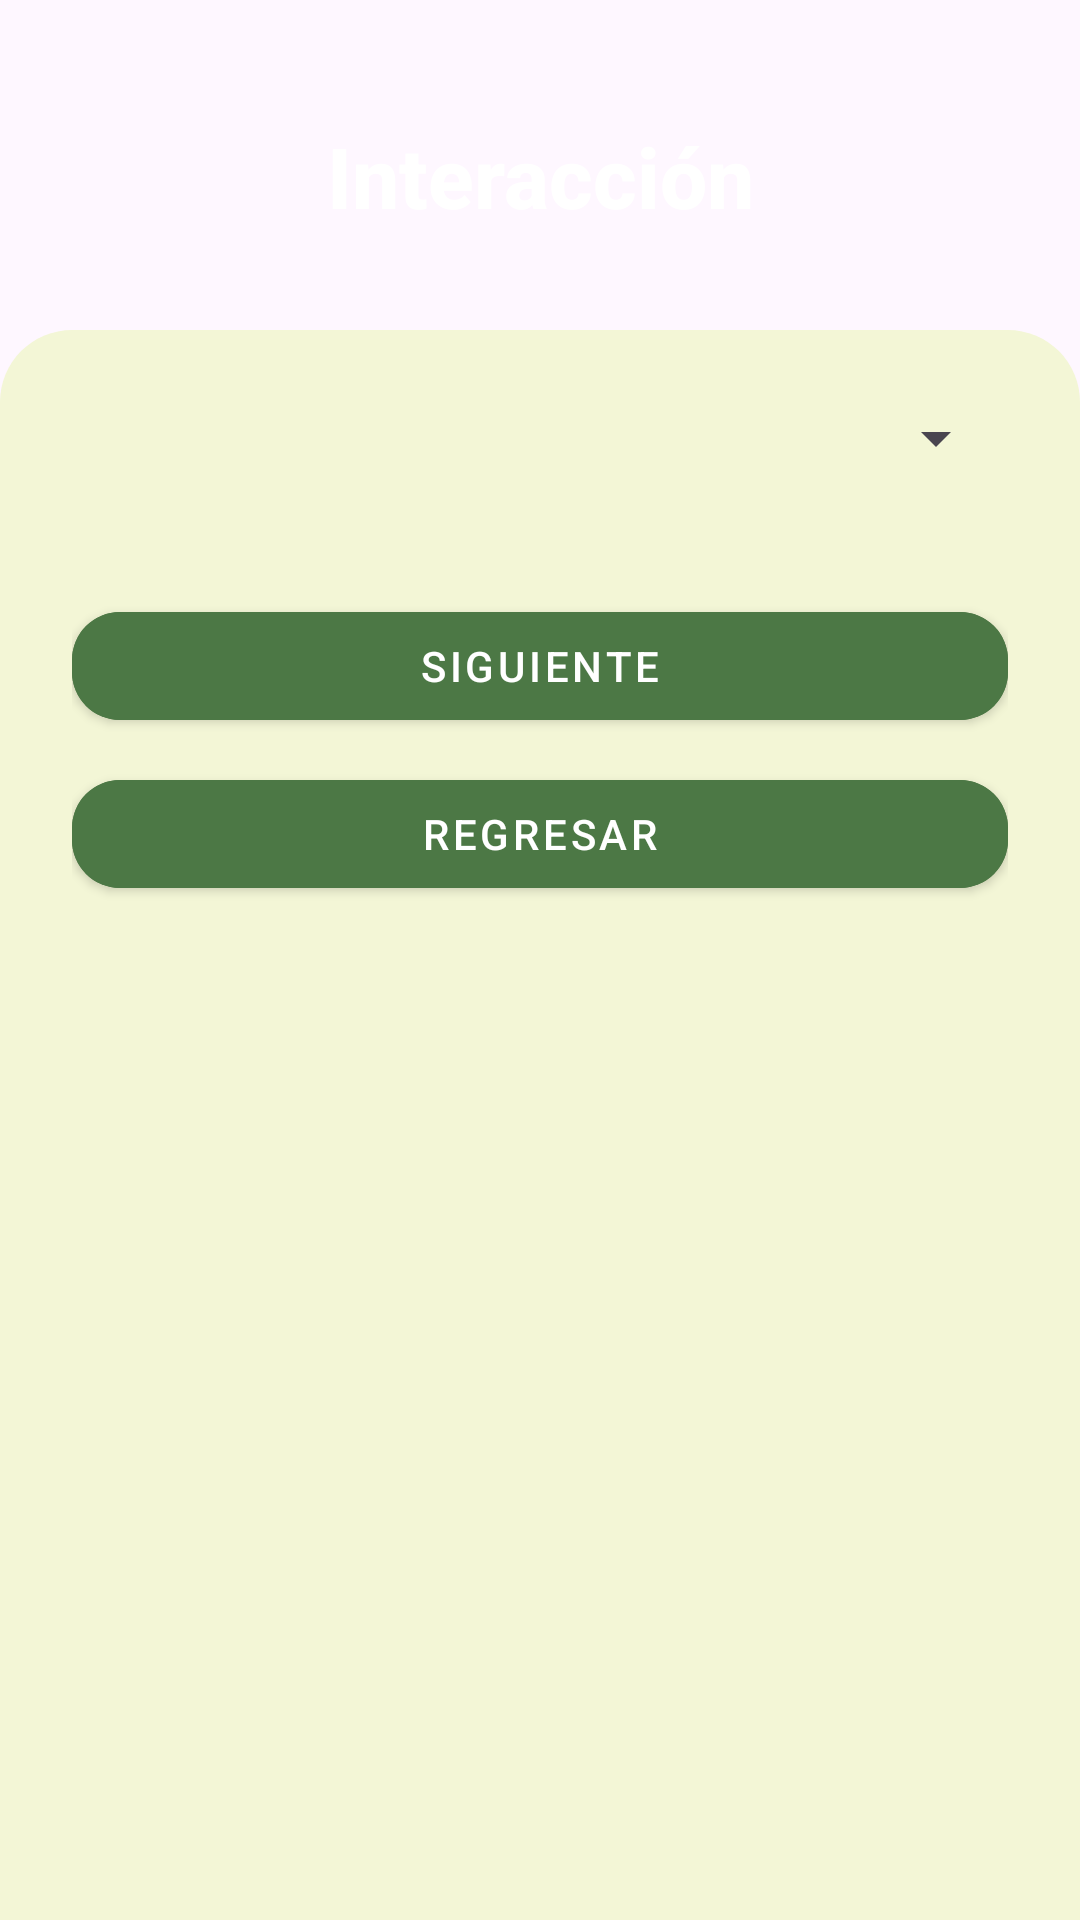

Android layout source for this screen:
<!-- AndroidManifest.xml: application theme Theme.CatálogoArbol -->
<!-- res/layout/activity_interaccion.xml -->
<?xml version="1.0" encoding="utf-8"?>
<FrameLayout xmlns:android="http://schemas.android.com/apk/res/android"
    xmlns:app="http://schemas.android.com/apk/res-auto"
    android:layout_width="match_parent"
    android:layout_height="match_parent">

    
    <ImageView
        android:id="@+id/fondo"
        android:layout_width="match_parent"
        android:layout_height="match_parent"
        android:src="@drawable/fondo_hojas"
        android:scaleType="centerCrop"
        android:contentDescription="@string/app_name" />


    
    <TextView
        android:id="@+id/tvTitulo"
        android:layout_width="match_parent"
        android:layout_height="wrap_content"
        android:text="Interacción"
        android:textSize="28sp"
        android:textStyle="bold"
        android:fontFamily="sans-serif-medium"
        android:textColor="#FFFFFF"
        android:gravity="center"
        android:layout_marginTop="40dp"
        android:layout_marginBottom="8dp" />

    
    <LinearLayout
        android:layout_width="match_parent"
        android:layout_height="match_parent"
        android:orientation="vertical"
        android:background="@drawable/bg_rounded_container"
        android:padding="24dp"
        android:layout_marginTop="110dp"
        android:layout_marginBottom="0dp"
        android:layout_marginHorizontal="0dp">


    
        <Spinner
            android:id="@+id/spInteraccion"
            android:layout_width="match_parent"
            android:layout_height="wrap_content"
            android:layout_marginBottom="16dp" />

        
        <EditText
            android:id="@+id/etOrganismo"
            android:layout_width="match_parent"
            android:layout_height="wrap_content"
            android:layout_marginTop="8dp"
            android:layout_marginBottom="4dp"
            android:hint="Organismo de interacción"
            android:textColorHint="#7C7C7C"
            android:textColor="#2E2E2E"
            android:background="@null"
            android:visibility="gone"
            android:paddingBottom="4dp" />

        
        <View
            android:id="@+id/viewUnderline"
            android:layout_width="match_parent"
            android:layout_height="1dp"
            android:background="#7C7C7C"
            android:visibility="gone" />

        
        <com.google.android.material.button.MaterialButton
            android:id="@+id/btnSiguiente"
            style="@style/Widget.MaterialComponents.Button"
            android:layout_width="match_parent"
            android:layout_height="wrap_content"
            android:text="Siguiente"
            app:cornerRadius="16dp"
            android:backgroundTint="#4C7845"
            android:textColor="#FFFFFF"
            android:layout_marginTop="24dp" />

        
        <com.google.android.material.button.MaterialButton
            android:id="@+id/btnRegresar"
            style="@style/Widget.MaterialComponents.Button"
            android:layout_width="match_parent"
            android:layout_height="wrap_content"
            android:text="Regresar"
            app:cornerRadius="16dp"
            android:backgroundTint="#4C7845"
            android:textColor="#FFFFFF"
            android:layout_marginTop="8dp" />

    </LinearLayout>
</FrameLayout>
<!-- resources referenced by this layout -->
<resources>
  <!-- drawable bg_rounded_container (drawable) -->
  <shape xmlns:android="http://schemas.android.com/apk/res/android">
      <solid android:color="#F3F6D6" />
      <corners
          android:topLeftRadius="24dp"
          android:topRightRadius="24dp"
          android:bottomLeftRadius="0dp"
          android:bottomRightRadius="0dp" />
  </shape>
  <string name="app_name">CatálogoArbol</string>
  <style name="Theme.CatálogoArbol" parent="Base.Theme.CatálogoArbol" />
  <style name="Base.Theme.CatálogoArbol" parent="Theme.Material3.DayNight.NoActionBar">
          
          
      </style>
</resources>
